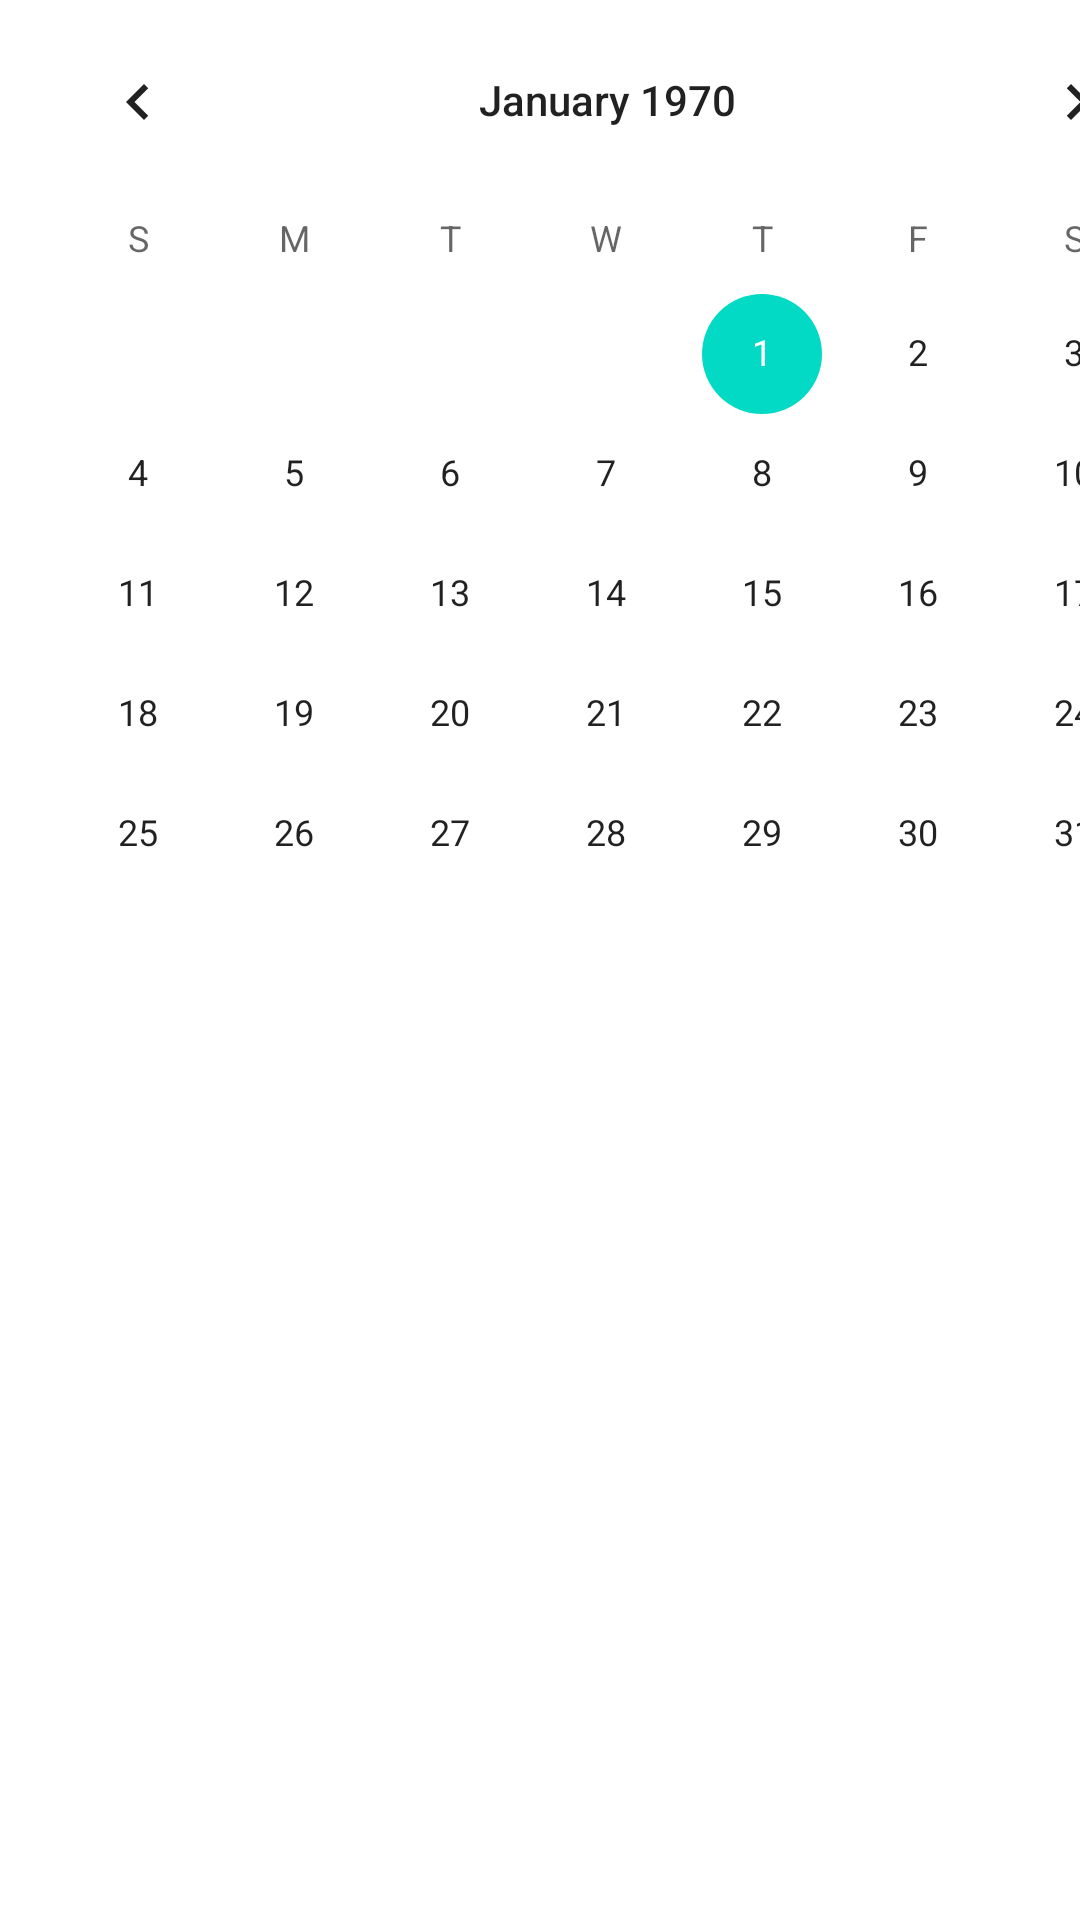

Reconstruct the res/layout file that produces this screen, plus the resources it refers to.
<!-- AndroidManifest.xml: application theme Theme.DocApp -->
<!-- res/layout/fragment_calendar.xml -->
<?xml version="1.0" encoding="utf-8"?>
<androidx.constraintlayout.widget.ConstraintLayout xmlns:android="http://schemas.android.com/apk/res/android"
    xmlns:app="http://schemas.android.com/apk/res-auto"
    xmlns:tools="http://schemas.android.com/tools"
    android:layout_width="match_parent"
    android:layout_height="match_parent"
    tools:context=".CalendarFragment">


    <CalendarView
        android:id="@+id/calendarView"
        android:layout_width="405dp"
        android:layout_height="369dp"
        tools:layout_editor_absoluteX="3dp"
        tools:layout_editor_absoluteY="60dp"
        tools:ignore="MissingConstraints" />

</androidx.constraintlayout.widget.ConstraintLayout>
<!-- resources referenced by this layout -->
<resources>
  <style name="Theme.DocApp" parent="Theme.MaterialComponents.DayNight.DarkActionBar">
          
          <item name="colorPrimary">@color/purple_500</item>
          <item name="colorPrimaryVariant">@color/purple_700</item>
          <item name="colorOnPrimary">@color/white</item>
          
          <item name="colorSecondary">@color/teal_200</item>
          <item name="colorSecondaryVariant">@color/teal_700</item>
          <item name="colorOnSecondary">@color/black</item>
          
          <item name="android:statusBarColor">?attr/colorPrimaryVariant</item>
          
      </style>
  <!-- not gathered from this repository: default colours our renderer supplied (Android Studio template values) -->
  <color name="purple_500">#FF6200EE</color>
  <color name="purple_700">#FF3700B3</color>
  <color name="teal_200">#FF03DAC5</color>
  <color name="teal_700">#FF018786</color>
  <color name="black">#FF000000</color>
  <color name="white">#FFFFFFFF</color>
</resources>
